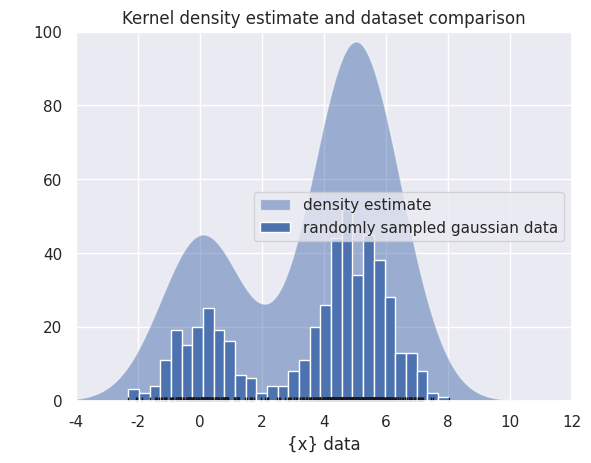

Reproduce this figure in Python.
"""
PHSX 815 Homework 12

author: @aelieber1
date: May 1, 2023

Purpose: 
Implement either nearest neighbor or Gaussian Kernel density estimation. This should include include:
    - Simulate a dataset sampled from some function in a real-valued variable (you can use any previous HW or project, 1D is fine)
    - Estimate the density of this dataset using either method.
    - Draw your estimate and the dataset together. What values of the density estimator parameters seem to give the "best" results?

Sources:
    - https://stackabuse.com/kernel-density-estimation-in-python-using-scikit-learn/
    - 
"""

# Import necessary external packages
import matplotlib.pyplot as plt
import seaborn as sns; sns.set()
import numpy as np
from scipy.stats import norm

# Sample data from a gaussian
def make_data(N, f=0.3, rseed=1):
    rand = np.random.RandomState(rseed)
    x = rand.randn(N)
    x[int(f * N):] += 5
    return x

# sample 500 data points
x = make_data(500)

# Kernel Density Estimation
x_d = np.linspace(-4, 12, 500)
density = sum(norm(xi).pdf(x_d) for xi in x)

# Plot density estimates
plt.fill_between(x_d, density, alpha=0.5, label="density estimate")
plt.plot(x, np.full_like(x, -0.1), '|k', markeredgewidth=1)
plt.axis([-4, 12, -0.2, 100])

# Plot histogram of data
plt.hist(x, bins=30, label='randomly sampled gaussian data')

plt.legend()
plt.xlabel("{x} data")
plt.title("Kernel density estimate and dataset comparison")
plt.ylabel(" ")
plt.show()

